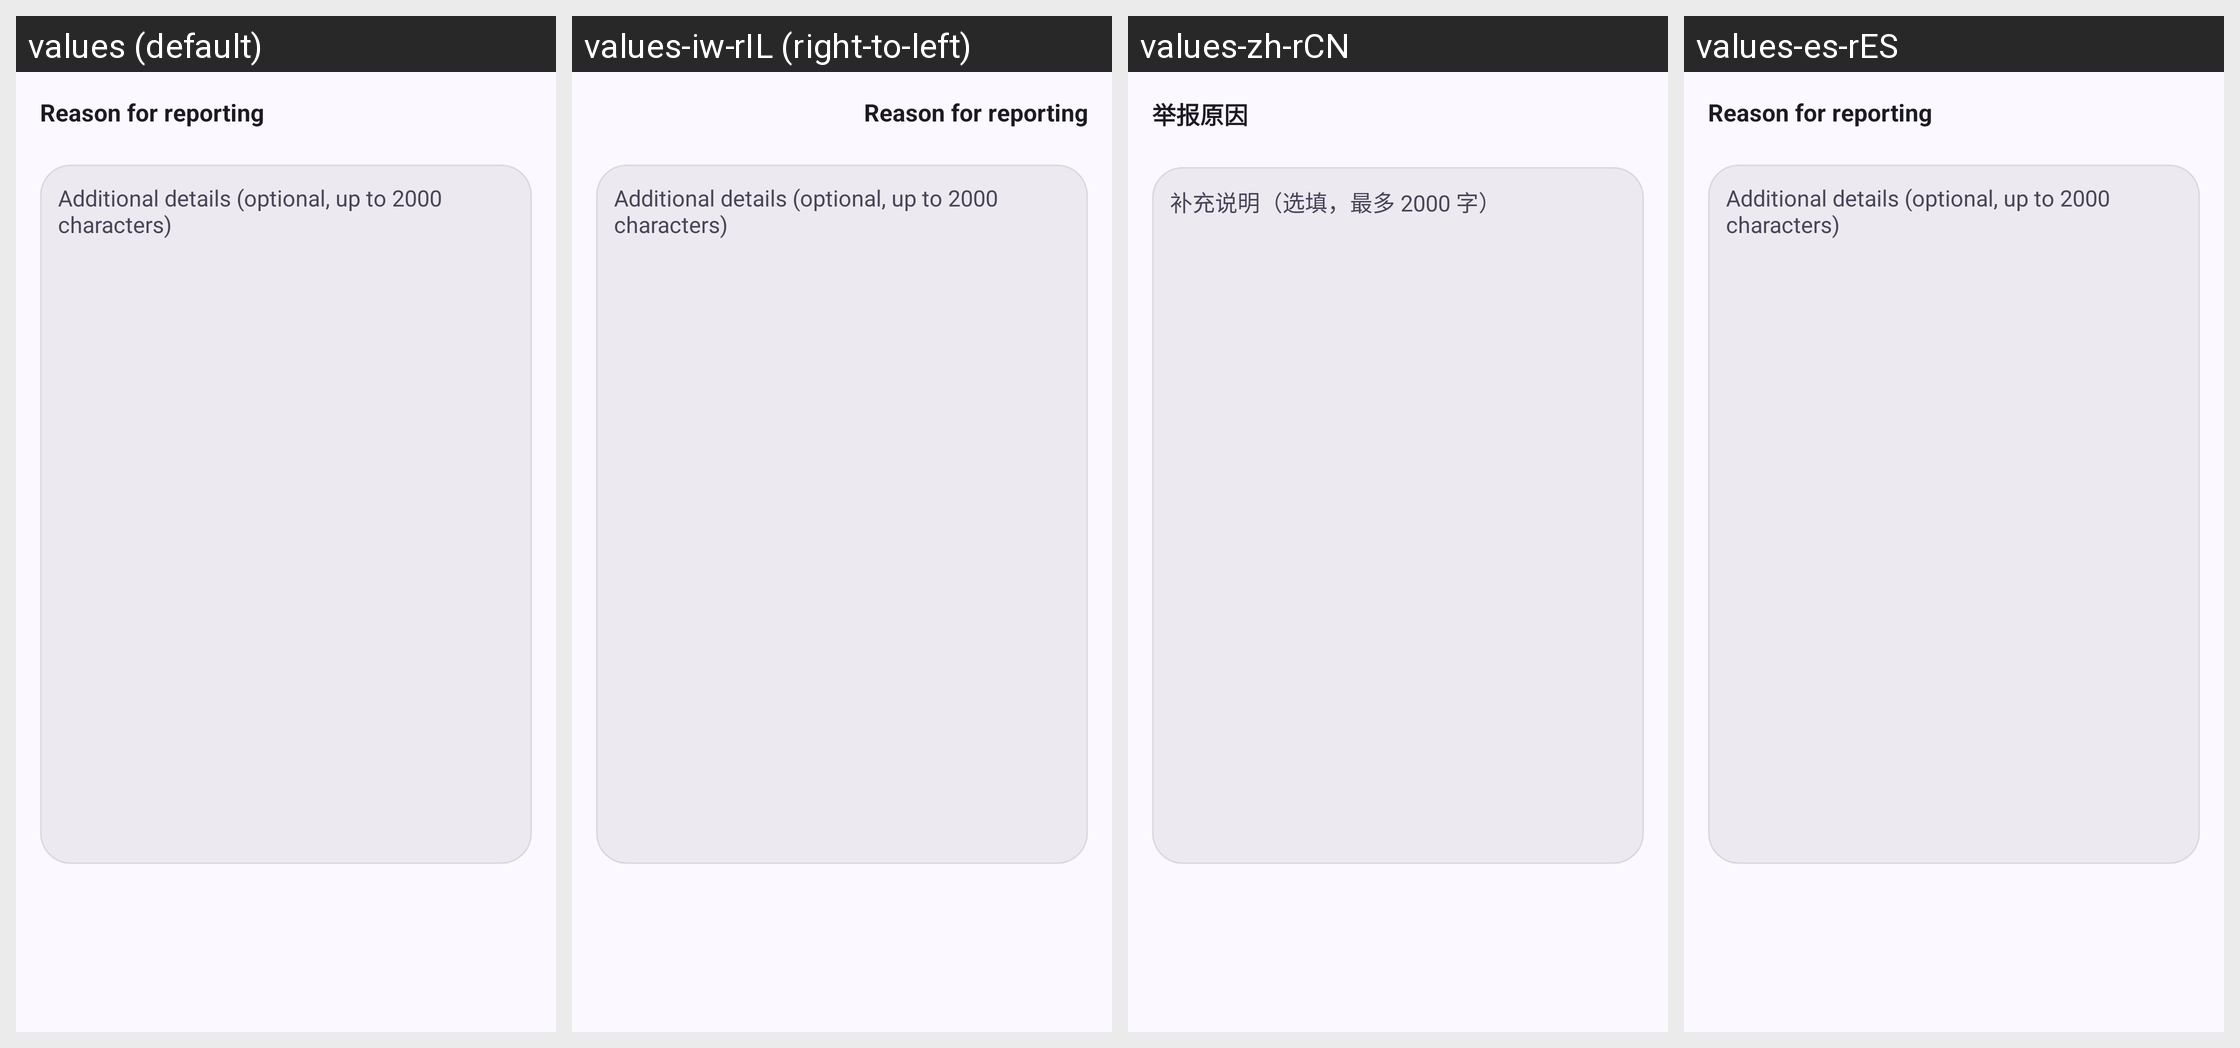

Translations of the strings shown on this Android screen, per locale in the grid:
Android screen res/layout/album_report.xml rendered under 4 locales, left to right: values (default), values-iw-rIL (right-to-left), values-zh-rCN, values-es-rES. Device: Nexus 5 (rendered at 1080×1920; each locale shown at half size, 540×960, under a caption strip naming it); theme Theme.Mastodon.AutoLightDark.
Other locales in the repository, not shown: values-ar, values-ar-rDZ, values-ar-rSA, values-be-rBY, values-bn-rBD, values-bs-rBA, values-ca-rES, values-cs-rCZ, values-cy, values-cy-rGB, values-da-rDK, values-de-rDE, values-el-rGR, values-en-rGB, values-eo, values-et-rEE, values-eu-rES, values-fa-rIR, values-fi-rFI, values-fil-rPH, values-fr-rFR, values-fy-rNL, values-ga-rIE, values-gd-rGB, values-gl-rES, values-hi-rIN, values-hr-rHR, values-hu-rHU, values-hy-rAM, values-ia, values-in-rID, values-is-rIS, values-it-rIT, values-ja-rJP, values-ka-rGE, values-kab, values-ko-rKR, values-lt, values-lt-rLT, values-my-rMM, values-nl-rNL, values-nn, values-no-rNO, values-oc-rFR, values-pl-rPL, values-pt-rBR, values-pt-rPT, values-ro-rRO, values-ru-rRU, values-si-rLK, values-sk-rSK, values-sl-rSI, values-sq-rAL, values-sv-rSE, values-th-rTH, values-tr-rTR, values-uk-rUA, values-vi-rVN, values-zh, values-zh-rTW.
Strings drawn on this screen, with the default value and each locale's value (text and hints the layout hard-codes, and strings that could not be matched under every locale, appear in the picture but are not listed):

album_report_reason_header
  values: Reason for reporting
  values-iw-rIL: Reason for reporting  [not translated; the default value is used]
  values-zh-rCN: 举报原因
  values-es-rES: Reason for reporting  [not translated; the default value is used]

album_report_detail_hint
  values: Additional details (optional, up to 2000 characters)
  values-iw-rIL: Additional details (optional, up to 2000 characters)  [not translated; the default value is used]
  values-zh-rCN: 补充说明（选填，最多 2000 字）
  values-es-rES: Additional details (optional, up to 2000 characters)  [not translated; the default value is used]
